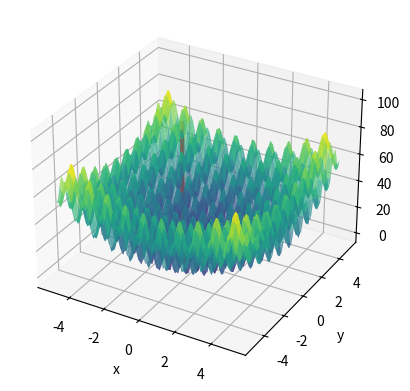

Recreate this plot in Python.
import numpy as np
import matplotlib.pyplot as plt
from mpl_toolkits.mplot3d import Axes3D


# Define the Rastrigin function
def rastrigin(x):
    n = len(x)
    return 10 * n + sum([xi ** 2 - 10 * np.cos(2 * np.pi * xi) for xi in x])


# Define the PSO algorithm
def pso(cost_func, dim=2, num_particles=30, max_iter=100, w=0.5, c1=1, c2=2):
    # Initialize particles and velocities
    particles = np.random.uniform(-5.12, 5.12, (num_particles, dim))
    velocities = np.zeros((num_particles, dim))

    # Initialize the best positions and fitness values
    best_positions = np.copy(particles)
    best_fitness = np.array([cost_func(p) for p in particles])
    swarm_best_position = best_positions[np.argmin(best_fitness)]
    swarm_best_fitness = np.min(best_fitness)

    # Iterate through the specified number of iterations, updating the velocity and position of each particle at each iteration
    for i in range(max_iter):
        # Update velocities
        r1 = np.random.uniform(0, 1, (num_particles, dim))
        r2 = np.random.uniform(0, 1, (num_particles, dim))
        velocities = w * velocities + c1 * r1 * (best_positions - particles) + c2 * r2 * (
                swarm_best_position - particles)

        # Update positions
        particles += velocities

        # Evaluate fitness of each particle
        fitness_values = np.array([cost_func(p) for p in particles])

        # Update best positions and fitness values
        improved_indices = np.where(fitness_values < best_fitness)
        best_positions[improved_indices] = particles[improved_indices]
        best_fitness[improved_indices] = fitness_values[improved_indices]
        if np.min(fitness_values) < swarm_best_fitness:
            swarm_best_position = particles[np.argmin(fitness_values)]
            swarm_best_fitness = np.min(fitness_values)

    # Return the best solution found by the PSO algorithm
    return swarm_best_position, swarm_best_fitness


def pso_2(cost_func, dim=2, num_particles=30, max_iter=100, w=0.5, c1=1, c2=2):
    # Initialize particles and velocities
    particles = np.random.uniform(-5.12, 5.12, (num_particles, dim))
    velocities = np.zeros((num_particles, dim))
    fitness = np.array([cost_func(p) for p in particles])
    swarm_best_position = particles[np.argmin(fitness)]
    swarm_best_fitness = np.min(fitness)

    # Iterate through the specified number of iterations, updating the velocity and position of each particle at each iteration
    for i in range(max_iter):
        # Update velocities
        r1 = np.random.uniform(0, 1, (num_particles, dim))
        r2 = np.random.uniform(0, 1, (num_particles, dim))
        velocities = w * velocities + c1 * r1 * (particles - particles) + c2 * r2 * (
                swarm_best_position - particles)

        # Update positions
        particles += velocities

        # Evaluate fitness of each particle
        fitness_values = np.array([cost_func(p) for p in particles])

        # Update best positions and fitness values
        improved_indices = np.where(fitness_values < fitness)
        particles[improved_indices] = particles[improved_indices]
        fitness[improved_indices] = fitness_values[improved_indices]
        if np.min(fitness_values) < swarm_best_fitness:
            swarm_best_position = particles[np.argmin(fitness_values)]
            swarm_best_fitness = np.min(fitness_values)

    # Return the best solution found by the PSO algorithm
    return swarm_best_position, swarm_best_fitness


# Define the dimensions of the problem
dim = 2

# Run the PSO algorithm on the Rastrigin function
solution, fitness = pso_2(rastrigin, dim=dim)

# Print the solution and fitness value
print('Solution:', solution)
print('Fitness:', fitness)

# Create a meshgrid for visualization
x = np.linspace(-5.12, 5.12, 100)
y = np.linspace(-5.12, 5.12, 100)
X, Y = np.meshgrid(x, y)

Z = rastrigin([X, Y])

# fig = plt.figure()
# ax = fig.add_subplot(111, projection='3d')
# ax.plot_surface(X, Y, Z, cmap='viridis')
# ax.set_xlabel('x')
# ax.set_ylabel('y')
# ax.set_zlabel('z')

# Plot the solution found by the PSO algorithm

# ax.scatter(solution[0], solution[1], fitness, color='red')
# plt.show()

fig = plt.figure()
ax = fig.add_subplot(111, projection='3d')
ax.plot_surface(X, Y, Z, cmap='viridis', alpha=0.7)  # Use alpha to make surface semi-transparent

# Plot the solution found by the PSO algorithm as a pillar
ax.plot([solution[0], solution[0]], [solution[1], solution[1]], [0, 100], color='red', linewidth=3)

# Plot the solution point itself
ax.scatter(solution[0], solution[1], fitness, color='red', s=100)

ax.set_xlabel('x')
ax.set_ylabel('y')
ax.set_zlabel('z')

plt.show()
